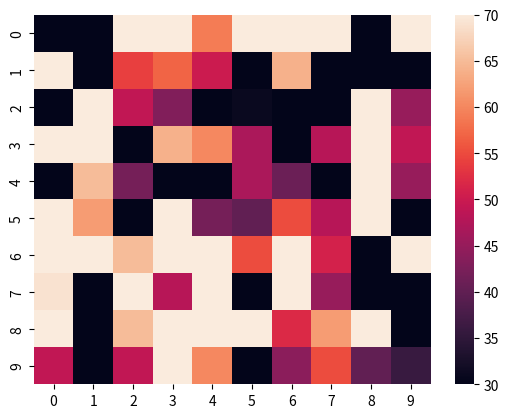

Write Python code to recreate this figure.
# importing the modules
import numpy as np
import seaborn as sn
import matplotlib.pyplot as plt

# generating 2-D 10x10 matrix of random numbers
# from 1 to 100
data = np.random.randint(low=1,
						high=100,
						size=(10, 10))

# setting the parameter values
vmin = 30
vmax = 70

# plotting the heatmap
hm = sn.heatmap(data=data,
				vmin=vmin,
				vmax=vmax)

# displaying the plotted heatmap
plt.show()
